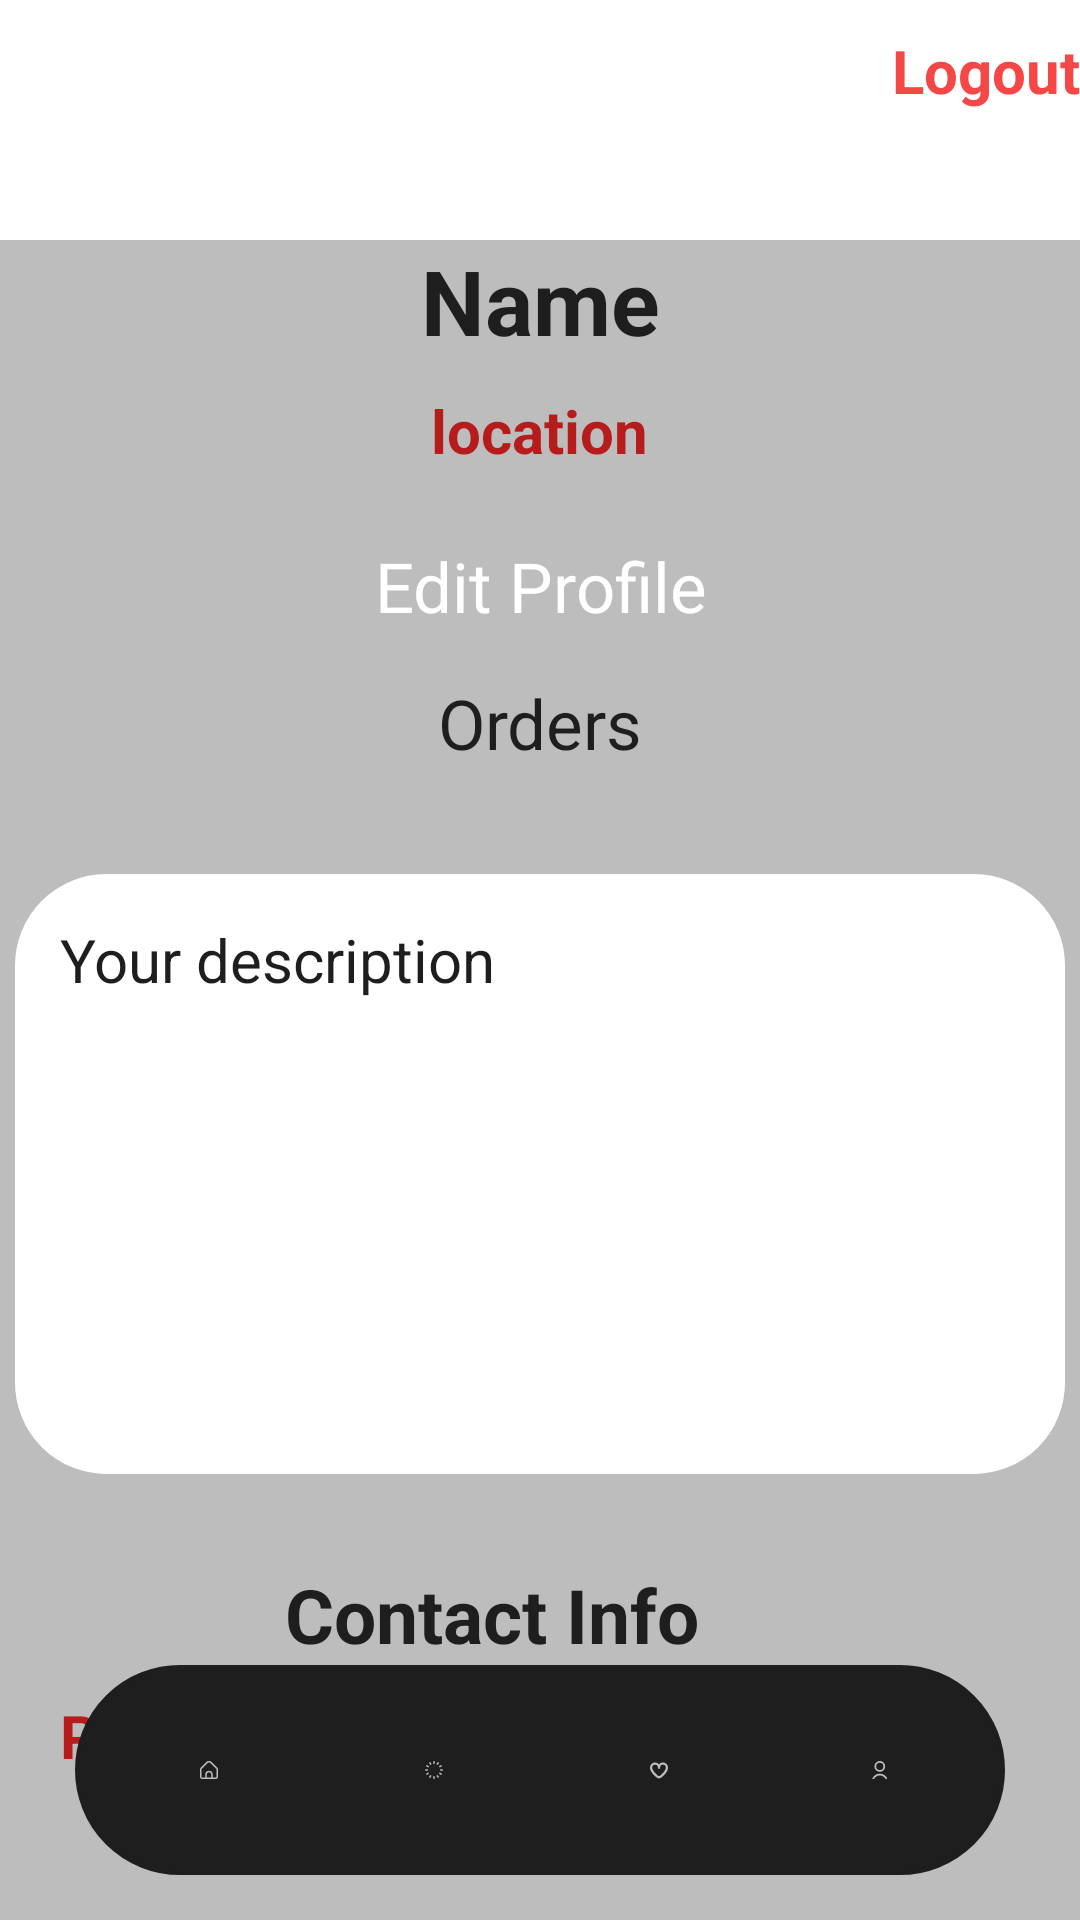

Write the Android layout XML for this screen, with the resource values it uses.
<!-- AndroidManifest.xml: application theme Theme.MyApp -->
<!-- res/layout/profile.xml -->
<?xml version="1.0" encoding="utf-8"?>
<RelativeLayout xmlns:android="http://schemas.android.com/apk/res/android"
    xmlns:tools="http://schemas.android.com/tools"
    android:layout_width="match_parent"
    android:layout_height="match_parent"
    android:background="@color/background"
    tools:context=".MainActivity">

    <LinearLayout
        android:layout_width="match_parent"
        android:layout_height="wrap_content"
        android:paddingStart="10dp"
        android:paddingTop="10dp"
        android:orientation="horizontal"
        tools:ignore="RtlSymmetry">

        <View
            android:layout_width="0dp"
            android:layout_height="0dp"
            android:layout_weight="1" />

        <Button
            android:id="@+id/logout"
            android:layout_width="wrap_content"
            android:layout_height="70dp"
            android:backgroundTint="@color/background"
            android:hint="@string/logout"
            android:textColorHint="@color/redish"
            android:textStyle="bold"
            android:textSize="20sp">
        </Button>

    </LinearLayout>


    <LinearLayout
        android:layout_width="match_parent"
        android:layout_height="wrap_content"
        android:gravity="center"
        android:paddingTop="30dp"
        android:orientation="vertical">
        <ImageView
            android:contentDescription="@string/place_for_a_picture"
            android:id="@+id/picturePlace"
            android:layout_width="170dp"
            android:layout_height="130dp"
            android:scaleType="fitXY"
            android:background="@color/background"
            android:layout_marginTop="150dp" />

        <FrameLayout
            android:id="@+id/cardView"
            android:layout_width="match_parent"
            android:layout_height="790dp"
            android:background="@color/inputFieldColor"
            android:elevation="10dp"
            tools:ignore="TextSizeCheck">

            <TextView
                android:id="@+id/name"
                android:layout_width="match_parent"
                android:layout_height="wrap_content"
                android:text="@string/name"
                android:textAlignment="center"
                android:textColor="@color/fontColour1"
                android:textSize="30sp"
                android:textStyle="bold">
            </TextView>

            <LinearLayout
                android:layout_width="match_parent"
                android:layout_height="wrap_content"
                android:layout_marginTop="50dp"
                android:gravity="center"
                android:orientation="horizontal">

                <TextView
                    android:id="@+id/loc"
                    android:layout_width="wrap_content"
                    android:layout_height="wrap_content"
                    android:text="@string/location"
                    android:textColor="#B71C1C"
                    android:textSize="20sp"
                    android:textStyle="bold">
                </TextView>
            </LinearLayout>

            <LinearLayout
                android:layout_width="match_parent"
                android:layout_height="wrap_content"
                android:layout_marginTop="100dp"
                android:gravity="center"
                android:orientation="vertical">

                <Button
                    android:id="@+id/edit"
                    android:layout_width="200dp"
                    android:layout_height="wrap_content"
                    android:layout_marginBottom="15dp"
                    android:backgroundTint="@color/fontColour1"
                    android:text="@string/edit_profile"
                    android:textAlignment="center"
                    android:textColor="@color/background"
                    android:textSize="23sp" />

                <Button
                    android:id="@+id/orders"
                    android:layout_width="200dp"
                    android:layout_height="wrap_content"
                    android:layout_marginBottom="15dp"
                    android:backgroundTint="@color/background"
                    android:text="@string/orders"
                    android:textAlignment="center"
                    android:textColor="@color/fontColour1"
                    android:textSize="23sp" />

                <TextView
                    android:id="@+id/description"
                    android:layout_width="350dp"
                    android:layout_height="200dp"
                    android:layout_margin="20dp"
                    android:background="@drawable/round_edge_background"
                    android:padding="15dp"
                    android:text="@string/your_description"
                    android:textColor="@color/fontColour1"
                    android:textSize="20sp">
                </TextView>

                <TextView
                    android:id="@+id/ContactInfoTitle"
                    android:layout_width="200dp"
                    android:layout_height="wrap_content"
                    android:layout_marginStart="5dp"
                    android:padding="10dp"
                    android:text="@string/contact_info"
                    android:textColor="@color/fontColour1"
                    android:textAlignment="textStart"
                    android:textSize="25sp"
                    android:textStyle="bold">
                </TextView>

                <LinearLayout
                    android:layout_width="match_parent"
                    android:layout_height="wrap_content"
                    android:layout_gravity="center"
                    android:orientation="horizontal">

                    <TextView
                        android:layout_width="wrap_content"
                        android:layout_height="wrap_content"
                        android:layout_marginStart="10dp"
                        android:paddingStart="10dp"
                        android:paddingBottom="10dp"
                        android:text="@string/phone_number"
                        android:textColor="#B71C1C"
                        android:textSize="20sp"
                        android:textStyle="bold"
                        tools:ignore="RtlSymmetry">
                    </TextView>

                    <TextView
                        android:id="@+id/PhoneNumber"
                        android:layout_width="match_parent"
                        android:layout_height="wrap_content"
                        android:layout_marginStart="10dp"
                        android:paddingStart="10dp"
                        android:paddingBottom="10dp"
                        android:text="@string/phone_number"
                        android:textColor="@color/fontColour1"
                        android:textIsSelectable="true"
                        android:textSize="20sp"
                        android:textStyle="bold"
                        tools:ignore="RtlSymmetry">
                    </TextView>
                </LinearLayout>
            </LinearLayout>

        </FrameLayout>

    </LinearLayout>

    <LinearLayout
        android:layout_width="350dp"
        android:layout_height="70dp"
        android:layout_alignParentBottom="true"
        android:layout_marginStart="25dp"
        android:layout_marginTop="15dp"
        android:layout_marginEnd="25dp"
        android:layout_marginBottom="15dp"
        android:background="@drawable/round_edge_color"
        android:orientation="horizontal"
        android:gravity="center"
        android:elevation="8dp"
        android:padding="7dp">

        <ImageButton
            android:id="@+id/home"
            android:layout_width="wrap_content"
            android:layout_height="wrap_content"
            android:backgroundTint="@color/fontColour1"
            android:contentDescription="@string/home"
            android:padding="25dp"
            android:src="@drawable/home">
        </ImageButton>

        <ImageButton
            android:id="@+id/products"
            android:layout_width="wrap_content"
            android:layout_height="wrap_content"
            android:backgroundTint="@color/fontColour1"
            android:contentDescription="@string/products"
            android:padding="25dp"
            android:src="@drawable/loading">
        </ImageButton>

        <ImageButton
            android:id="@+id/wishlist"
            android:layout_width="wrap_content"
            android:layout_height="wrap_content"
            android:backgroundTint="@color/fontColour1"
            android:contentDescription="@string/wishlist"
            android:padding="25dp"
            android:src="@drawable/heart">
        </ImageButton>

        <ImageButton
            android:id="@+id/profile"
            android:layout_width="wrap_content"
            android:layout_height="wrap_content"
            android:backgroundTint="@color/fontColour1"
            android:contentDescription="@string/your_profile"
            android:padding="25dp"
            android:src="@drawable/user">
        </ImageButton>
    </LinearLayout>
</RelativeLayout>
<!-- resources referenced by this layout -->
<resources>
  <color name="background">#FFFFFF</color>
  <color name="fontColour1">#1E1E1E</color>
  <color name="inputFieldColor">#BEBDBD</color>
  <color name="redish">#F64747</color>
  <!-- drawable heart (drawable) -->
  <vector xmlns:android="http://schemas.android.com/apk/res/android"
      android:width="25dp"
      android:height="25dp"
      android:viewportWidth="24"
      android:viewportHeight="24">
    <path
        android:fillColor="@color/inputFieldColor"
        android:pathData="M17.25,1.851A6.568,6.568 0,0 0,12 4.558,6.568 6.568,0 0,0 6.75,1.851 7.035,7.035 0,0 0,0 9.126c0,4.552 4.674,9.425 8.6,12.712a5.29,5.29 0,0 0,6.809 0c3.922,-3.287 8.6,-8.16 8.6,-12.712A7.035,7.035 0,0 0,17.25 1.851ZM13.477,19.539a2.294,2.294 0,0 1,-2.955 0C5.742,15.531 3,11.736 3,9.126A4.043,4.043 0,0 1,6.75 4.851,4.043 4.043,0 0,1 10.5,9.126a1.5,1.5 0,0 0,3 0,4.043 4.043,0 0,1 3.75,-4.275A4.043,4.043 0,0 1,21 9.126C21,11.736 18.258,15.531 13.477,19.539Z"/>
  </vector>
  <!-- drawable home (drawable) -->
  <vector xmlns:android="http://schemas.android.com/apk/res/android"
      android:width="25dp"
      android:height="25dp"
      android:viewportWidth="24"
      android:viewportHeight="24">
      <path
          android:fillColor="@color/inputFieldColor"
          android:pathData="M23.121,9.069,15.536,1.483a5.008,5.008,0,0,0-7.072,0L.879,9.069A2.978,2.978,0,0,0,0,11.19v9.817a3,3,0,0,0,3,3H21a3,3,0,0,0,3-3V11.19A2.978,2.978,0,0,0,23.121,9.069ZM15,22.007H9V18.073a3,3,0,0,1,6,0Zm7-1a1,1,0,0,1-1,1H17V18.073a5,5,0,0,0-10,0v3.934H3a1,1,0,0,1-1-1V11.19a1.008,1.008,0,0,1,.293-.707L9.878,2.9a3.008,3.008,0,0,1,4.244,0l7.585,7.586A1.008,1.008,0,0,1,22,11.19Z"></path>
  </vector>
  <!-- drawable round_edge_background (drawable) -->
  <shape xmlns:android="http://schemas.android.com/apk/res/android">
      <corners android:radius="30dp" />
      <padding
          android:left="1dp"
          android:right="1dp"
          android:top="1dp"
          android:bottom="1dp" />
      <gradient
          android:startColor="@color/background"
          android:centerColor="@color/background"
          android:endColor="@color/background"
          android:angle="10" />
      <stroke
          android:width="1dp"
          android:color="@color/background" />
  </shape>
  <!-- drawable round_edge_color (drawable) -->
  <shape xmlns:android="http://schemas.android.com/apk/res/android">
      <corners android:radius="45dp" />
      <padding
          android:left="1dp"
          android:right="1dp"
          android:top="1dp"
          android:bottom="1dp" />
      <gradient
          android:startColor="@color/fontColour1"
          android:centerColor="@color/fontColour1"
          android:endColor="@color/fontColour1"
          android:angle="10" />
      <stroke
          android:width="1dp"
          android:color="@color/fontColour1" />
  </shape>
  <!-- drawable user (drawable) -->
  <vector xmlns:android="http://schemas.android.com/apk/res/android"
      android:width="25dp"
      android:height="25dp"
      android:viewportWidth="20"
      android:viewportHeight="20">
    <path
        android:fillColor="@color/inputFieldColor"
        android:pathData="M12,12A6,6 0,1 0,6 6,6.006 6.006,0 0,0 12,12ZM12,2A4,4 0,1 1,8 6,4 4,0 0,1 12,2Z"/>
    <path
        android:fillColor="@color/inputFieldColor"
        android:pathData="M12,14a9.01,9.01 0,0 0,-9 9,1 1,0 0,0 2,0 7,7 0,0 1,14 0,1 1,0 0,0 2,0A9.01,9.01 0,0 0,12 14Z"/>
  </vector>
  <string name="contact_info">Contact Info</string>
  <string name="edit_profile">Edit Profile</string>
  <string name="home">home</string>
  <string name="location">location</string>
  <string name="logout">Logout</string>
  <string name="name">Name</string>
  <string name="orders">Orders</string>
  <string name="phone_number">Phone Number</string>
  <string name="place_for_a_picture">Place for a Picture</string>
  <string name="products">products</string>
  <string name="wishlist">wishlist</string>
  <string name="your_description">Your description</string>
  <string name="your_profile">your profile</string>
</resources>
